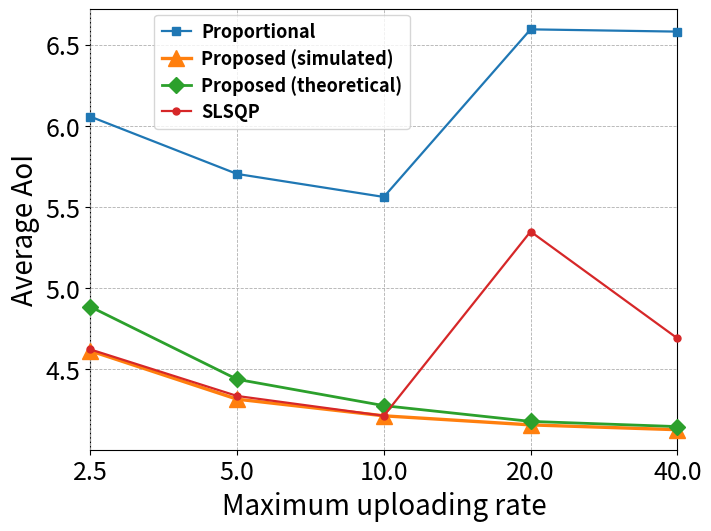

The matplotlib source for this figure:
# Plot Average AoI vs. maximum uploading rate (WITHOUT inset).
# X 轴改成对数刻度；其余保持不变。
import matplotlib.pyplot as plt

# ---------------- Data (Lambda_max, as requested) ----------------
data = [
    {"Lambda_max": 40.0, "slsqp": 4.6910, "Proportional": 6.5809, "proposed": 4.1277, "Theo-proposed": 4.1469},
    {"Lambda_max": 20.0, "slsqp": 5.3488, "Proportional": 6.5948, "proposed": 4.1574, "Theo-proposed": 4.1789},
    {"Lambda_max": 10.0, "slsqp": 4.2135, "Proportional": 5.5620, "proposed": 4.2133, "Theo-proposed": 4.2760},
    {"Lambda_max":  5.0, "slsqp": 4.3357, "Proportional": 5.7038, "proposed": 4.3159, "Theo-proposed": 4.4383},
    {"Lambda_max":  2.5, "slsqp": 4.6225, "Proportional": 6.0573, "proposed": 4.6139, "Theo-proposed": 4.8856},
]

# Sort by Lambda_max ascending
data_sorted = sorted(data, key=lambda d: d["Lambda_max"])

x           = [d["Lambda_max"] for d in data_sorted]
y_slsqp     = [d["slsqp"] for d in data_sorted]
y_prop      = [d["Proportional"] for d in data_sorted]
y_proposed  = [d["proposed"] for d in data_sorted]
y_th_prop   = [d["Theo-proposed"] for d in data_sorted]

# ---------------- Figure ----------------
fig, ax = plt.subplots(figsize=(7, 5.2), constrained_layout=True)

# === NEW: X 轴设为对数刻度（指数轴）。base=2 使 5→10→20→40 间距更均匀 ===
ax.set_xscale('log', base=2)

# Put spines under the data; ensure points/lines cover axes
ax.set_axisbelow(True)
for spine in ax.spines.values():
    spine.set_zorder(0)

# Proportional first (behind)
ax.plot(
    x, y_prop, marker="s", markersize=6, linewidth=1.6,
    label="Proportional", zorder=6, clip_on=False
)

# Three close series
close_series = {
    "slsqp": y_slsqp,
    "proposed": y_proposed,
    "Theo-proposed": y_th_prop,
}
label_map = {
    "slsqp": "SLSQP",
    "proposed": "Proposed (simulated)",
    "Theo-proposed": "Proposed (theoretical)"
}

avg_y = {k: sum(v)/len(v) for k, v in close_series.items()}
order = sorted(avg_y.keys(), key=lambda k: avg_y[k])

marker_map = {"slsqp": "o", "proposed": "^", "Theo-proposed": "D"}
sizes = [11, 8, 5]
lws   = [2.4, 2.0, 1.6]
base_z = 7

for j, name in enumerate(order):
    ax.plot(
        x, close_series[name],
        marker=marker_map[name], markersize=sizes[j],
        linewidth=lws[j], label=label_map[name],
        zorder=base_z + j, clip_on=False
    )

# Labels & ticks
ax.set_xlabel("Maximum uploading rate", fontsize=20)
ax.set_ylabel("Average AoI", fontsize=20)
ax.tick_params(axis="both", which="major", labelsize=18)

# Limit & ticks (在对数轴上固定到你的数据点，并显示为原值)
ax.set_xlim(min(x), max(x))
ax.margins(x=0)
ax.set_xticks(x)
ax.set_xticklabels([str(v) for v in x])  # 显示 2.5, 5, 10, 20, 40

# 网格：主/次刻度都显示
ax.grid(True, which="both", linestyle="--", linewidth=0.6)

# Legend positioned & sized by coordinates
leg = ax.legend(
    loc="upper left",
    bbox_to_anchor=(0.10, 0.80, 0.34, 0.20),  # (x, y, w, h) in axes coords
    bbox_transform=ax.transAxes,
    frameon=True, ncol=1,
    prop={'size': 13, 'weight': 'bold'},
    borderaxespad=0.3, labelspacing=0.4,
    handlelength=1.6, handletextpad=0.6
)
if leg:
    leg.set_title(None)

# ---------------- Export ----------------
pdf_path = "compare2.pdf"
fig.savefig(pdf_path,pad_inches=0.02)
plt.close(fig)

print(pdf_path)
